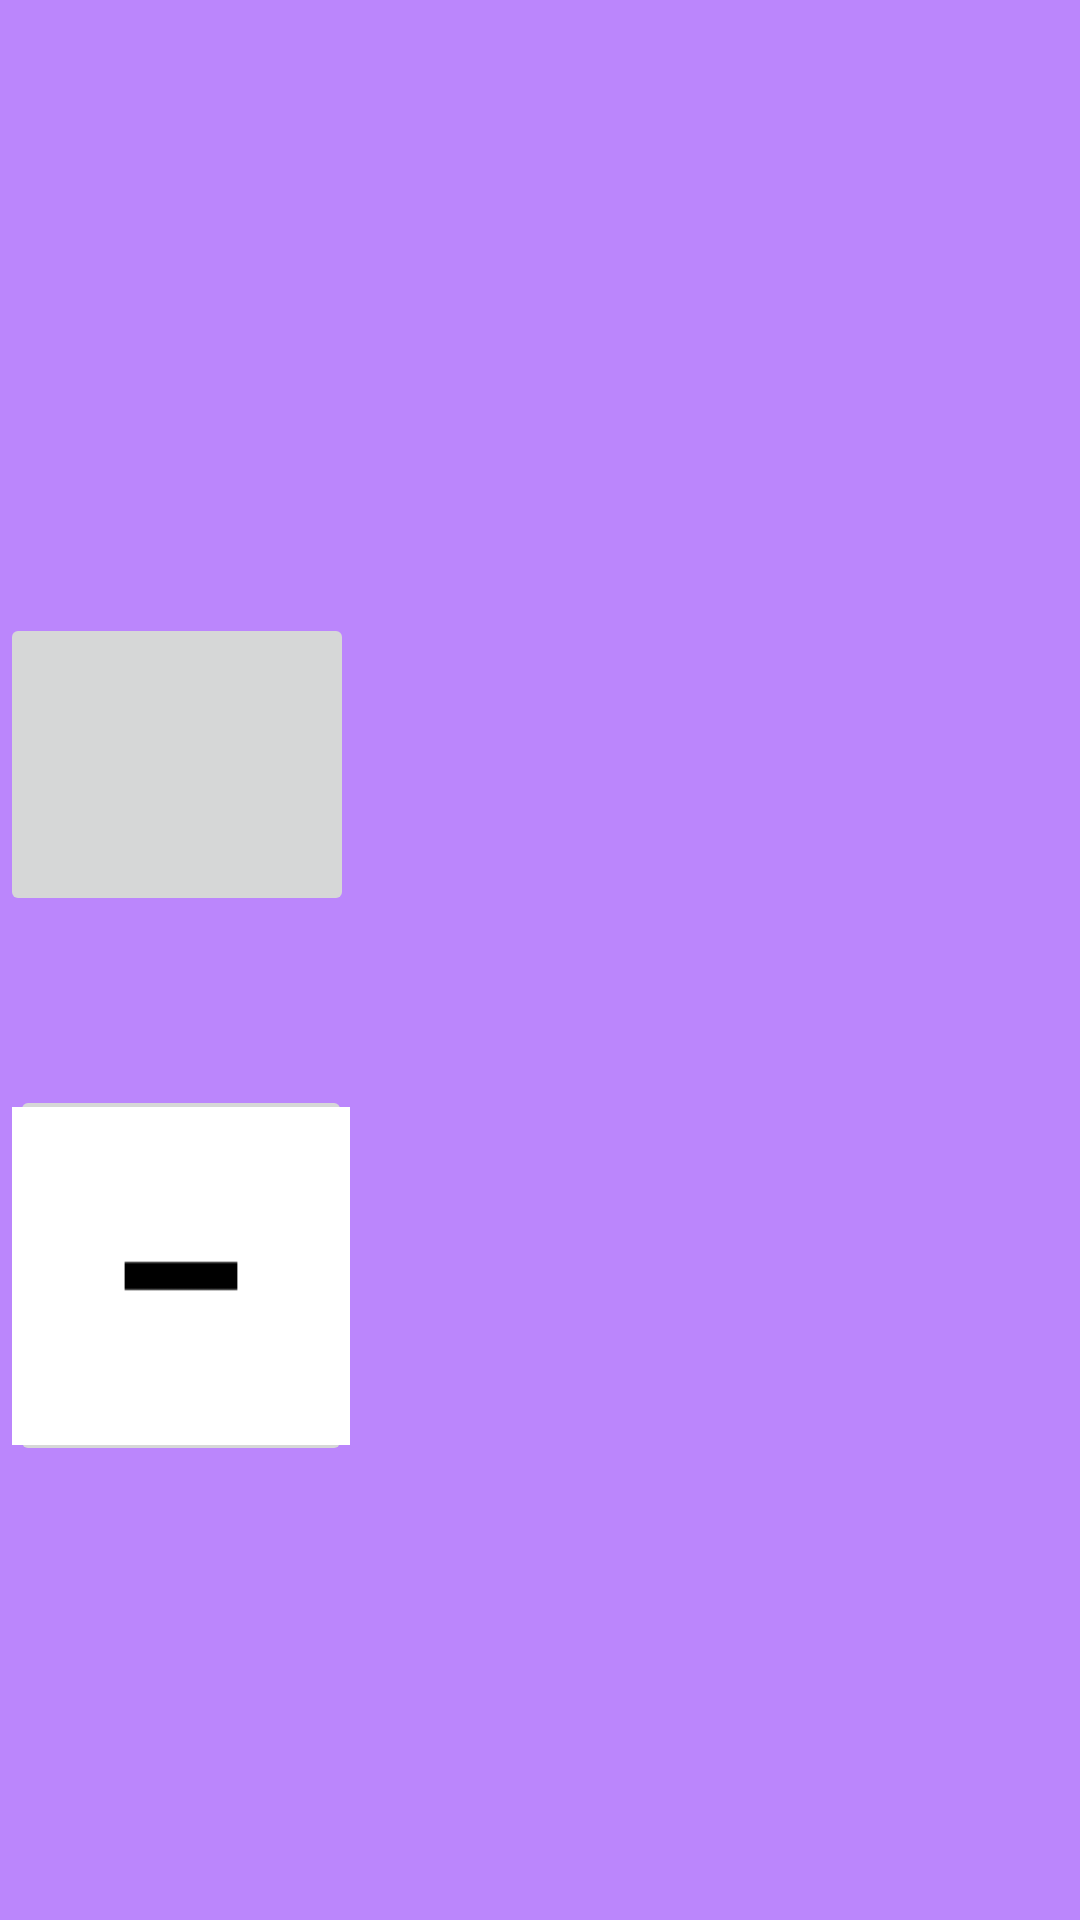

This screen was rendered from an Android layout file. Write that file and the resources it references.
<!-- AndroidManifest.xml: application theme Theme.TrackingTask -->
<!-- res/layout/activity_ads.xml -->
<androidx.constraintlayout.widget.ConstraintLayout xmlns:android="http://schemas.android.com/apk/res/android"
    xmlns:app="http://schemas.android.com/apk/res-auto"
    xmlns:tools="http://schemas.android.com/tools"
    android:layout_width="match_parent"
    android:background="@color/purple_200"
    android:layout_height="match_parent"
    tools:context=".MainActivity">

    <ImageButton
        android:id="@+id/add"
        android:layout_width="112dp"
        android:layout_height="110dp"
        android:layout_alignParentTop="true"
        android:layout_alignParentEnd="true"
        android:layout_alignParentBottom="true"
        android:background="@mipmap/add"
        android:padding="20dp"
        app:layout_constraintBottom_toBottomOf="parent"
        app:layout_constraintEnd_toEndOf="parent"
        app:layout_constraintHorizontal_bias="0.0"
        app:layout_constraintStart_toStartOf="parent"
        app:layout_constraintTop_toTopOf="parent"
        app:layout_constraintVertical_bias="0.081"
        tools:ignore="MissingConstraints,SpeakableTextPresentCheck" />

    <ImageButton
        android:id="@+id/delete"
        android:layout_width="118dp"
        android:layout_height="101dp"
        android:layout_alignParentStart="true"
        android:layout_alignParentEnd="true"
        android:layout_alignParentBottom="true"
        android:src="@mipmap/delete"
        app:layout_constraintBottom_toBottomOf="parent"
        app:layout_constraintEnd_toEndOf="parent"
        app:layout_constraintHorizontal_bias="0.0"
        app:layout_constraintStart_toStartOf="parent"
        app:layout_constraintTop_toTopOf="parent"
        app:layout_constraintVertical_bias="0.379"
        tools:ignore="MissingConstraints,SpeakableTextPresentCheck" />

    <ImageButton
        android:id="@+id/subtract"
        android:layout_width="114dp"
        android:layout_height="127dp"
        android:layout_alignParentStart="true"
        android:layout_alignParentTop="true"
        android:layout_alignParentEnd="true"
        android:layout_alignParentBottom="true"
        android:src="@mipmap/subtract"
        app:layout_constraintBottom_toBottomOf="parent"
        app:layout_constraintEnd_toEndOf="parent"
        app:layout_constraintHorizontal_bias="0.013"
        app:layout_constraintStart_toStartOf="parent"
        app:layout_constraintTop_toTopOf="parent"
        app:layout_constraintVertical_bias="0.705"
        tools:ignore="MissingConstraints,SpeakableTextPresentCheck" />

</androidx.constraintlayout.widget.ConstraintLayout>
<!-- resources referenced by this layout -->
<resources>
  <!-- mipmap subtract: png bitmap (mipmap-xhdpi, 189 bytes) -->
  <style name="Theme.TrackingTask" parent="Theme.MaterialComponents.DayNight.DarkActionBar">
          
          <item name="colorPrimary">@color/purple_500</item>
          <item name="colorPrimaryVariant">@color/purple_700</item>
          <item name="colorOnPrimary">@color/white</item>
          
          <item name="colorSecondary">@color/teal_200</item>
          <item name="colorSecondaryVariant">@color/teal_700</item>
          <item name="colorOnSecondary">@color/black</item>
          
          <item name="android:statusBarColor" tools:targetApi="l">?attr/colorPrimaryVariant</item>
          
      </style>
  <!-- not gathered from this repository: default colours our renderer supplied (Android Studio template values) -->
  <color name="purple_200">#FFBB86FC</color>
  <color name="purple_500">#FF6200EE</color>
  <color name="purple_700">#FF3700B3</color>
  <color name="teal_200">#FF03DAC5</color>
  <color name="teal_700">#FF018786</color>
  <color name="black">#FF000000</color>
  <color name="white">#FFFFFFFF</color>
</resources>
